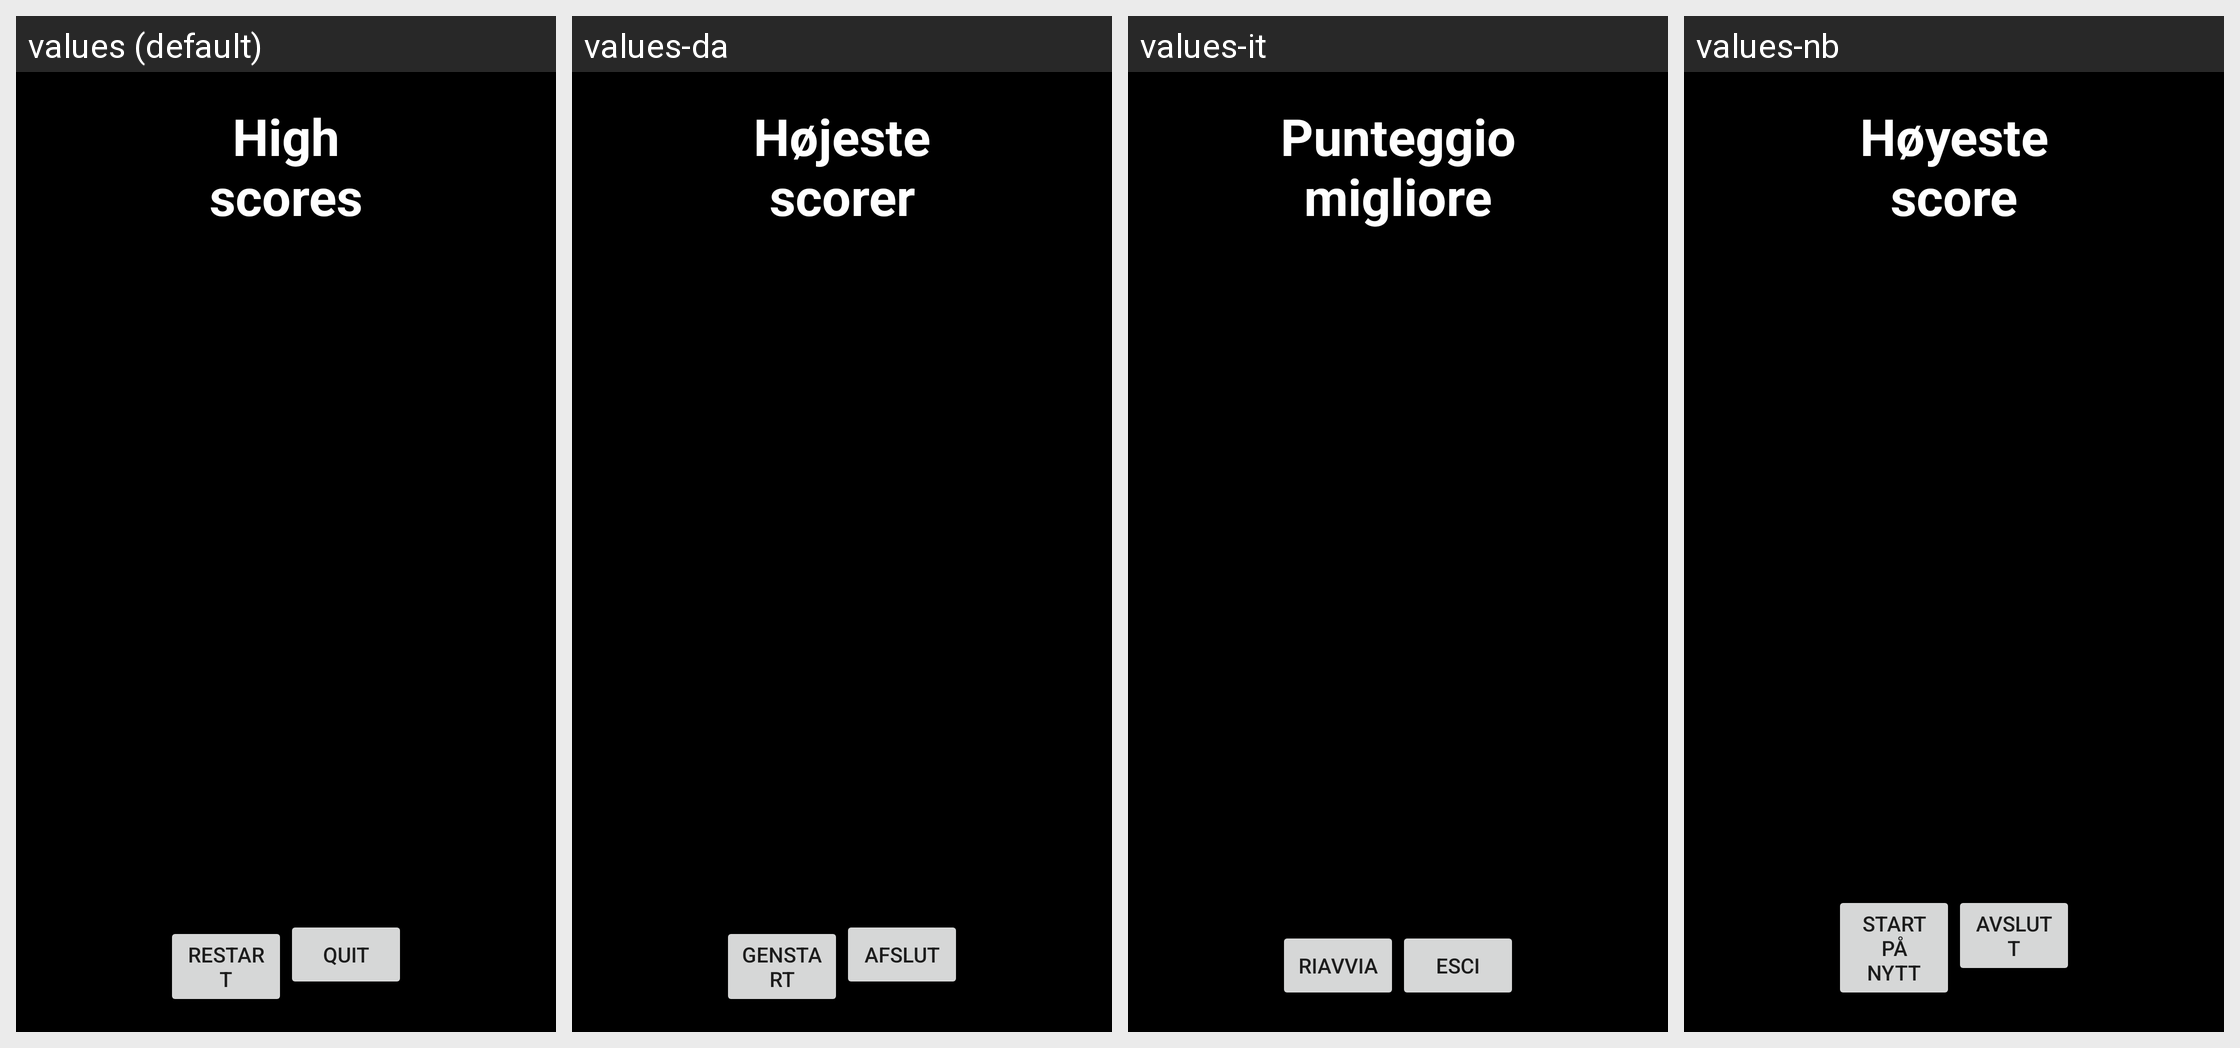

The Android screen above is rendered under several locales of the same app. Produce the string resources it draws, with the default and per-locale values.
Android screen res/layout/layout_score.xml rendered under 4 locales, left to right: values (default), values-da, values-it, values-nb. Device: Nexus 5 (rendered at 1080×1920; each locale shown at half size, 540×960, under a caption strip naming it); theme Theme.MaterialComponents.DayNight.NoActionBar.
Other locales in the repository, not shown: values-cs, values-de, values-es, values-fr, values-ja, values-nl, values-pl, values-ru, values-sv, values-zh-rCN, values-zh-rHK.
Strings drawn on this screen, with the default value and each locale's value (text and hints the layout hard-codes, and strings that could not be matched under every locale, appear in the picture but are not listed):

str_rank_caption
  values: High scores
  values-da: Højeste scorer
  values-it: Punteggio migliore
  values-nb: Høyeste score

str_btn_restart
  values: Restart
  values-da: Genstart
  values-it: Riavvia
  values-nb: Start på nytt

str_btn_quit
  values: Quit
  values-da: Afslut
  values-it: Esci
  values-nb: Avslutt
